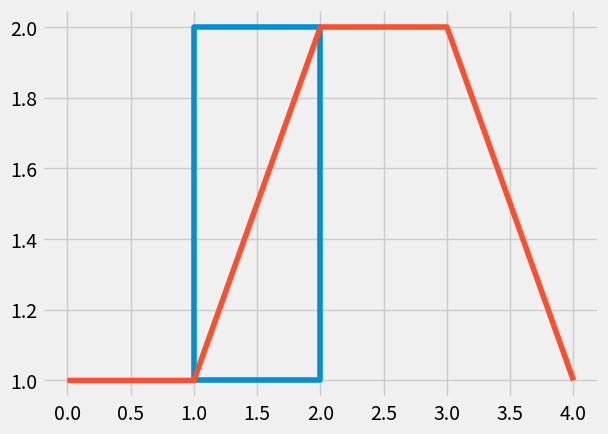

Write Python code to recreate this figure.
import random
from itertools import count
import pandas as pd
import matplotlib.pyplot as plt
from matplotlib.animation import FuncAnimation
plt.style.use('fivethirtyeight')

x_val = [1, 2, 2, 1, 1]
ch1_y_val = [1, 1, 2, 2, 1]
ch1_z_val = [1, 1, 2, 2, 1]
plt.plot(x_val, ch1_y_val, ch1_z_val)
plt.show()